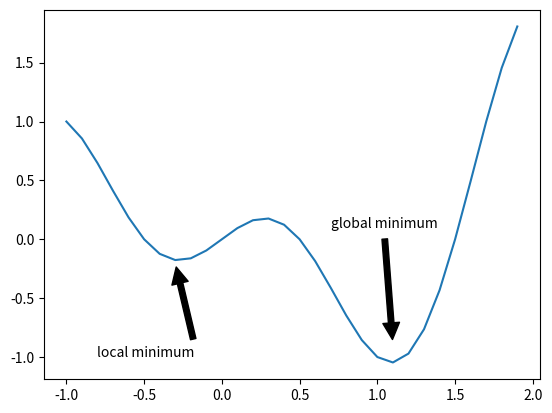
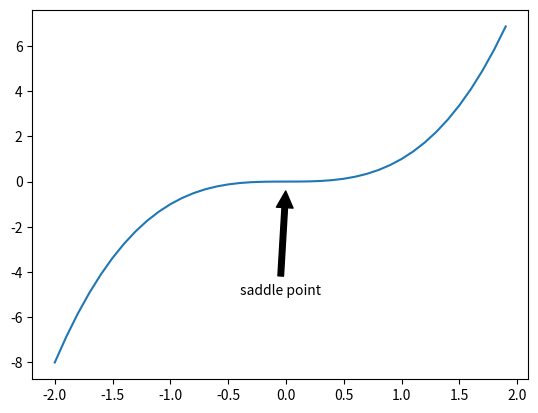

These charts were generated, in order, by the following Python code:
import numpy as np
import matplotlib.pyplot as plt

def f(x):
    return x * np.cos(np.pi * x)

x = np.arange(-1.0, 2.0, 0.1)
fig = plt.figure()
subplt = fig.add_subplot(111)
subplt.annotate('local minimum', xy=(-0.3, -0.2), xytext=(-0.8, -1.0),
            arrowprops=dict(facecolor='black', shrink=0.05))
subplt.annotate('global minimum', xy=(1.1, -0.9), xytext=(0.7, 0.1),
            arrowprops=dict(facecolor='black', shrink=0.05))
plt.plot(x, f(x))
plt.show()

x = np.arange(-2.0, 2.0, 0.1)
fig = plt.figure()
subplt = fig.add_subplot(111)
subplt.annotate('saddle point', xy=(0, -0.2), xytext=(-0.4, -5.0), 
            arrowprops=dict(facecolor='black', shrink=0.05))
plt.plot(x, x**3)
plt.show()

